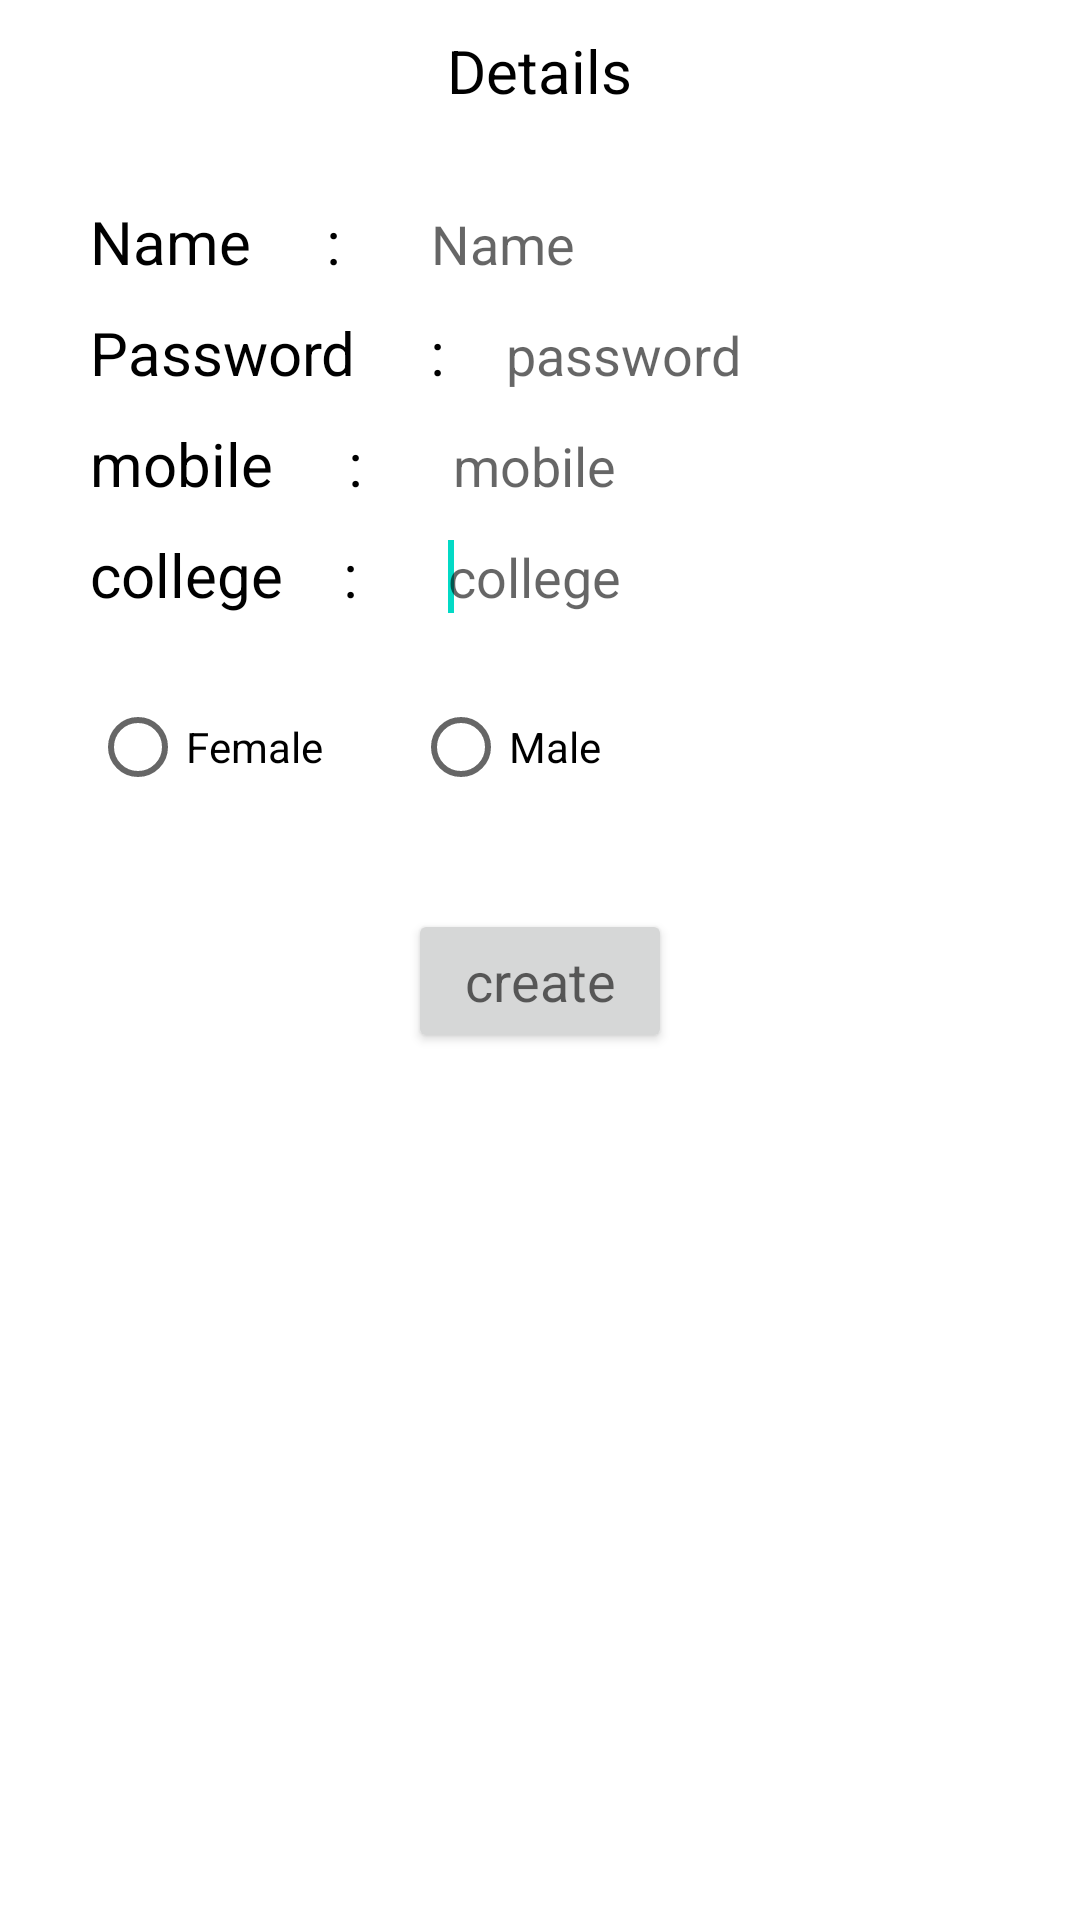

Android layout source for this screen:
<!-- AndroidManifest.xml: fallback theme Theme.MaterialComponents.DayNight.NoActionBar -->
<!-- res/layout/activity_signup.xml -->
<LinearLayout xmlns:android="http://schemas.android.com/apk/res/android"
    xmlns:tools="http://schemas.android.com/tools"
    android:layout_width="match_parent"
    android:layout_height="match_parent"
    tools:context="${relativePackage}.${activityClass}"
android:background="@drawable/yash"
    android:orientation="vertical">
    <TextView
            android:layout_width="wrap_content"
            android:layout_height="wrap_content"
            android:layout_gravity="center"
            android:layout_marginTop="10dp"
            android:text="Details"
            android:textColor="#000000"
            android:textSize="20dp" />

    <LinearLayout
        android:layout_width="match_parent"
        android:layout_height="wrap_content"
        android:orientation="horizontal" >

        <TextView
            android:layout_width="wrap_content"
            android:layout_height="wrap_content"
            android:layout_marginLeft="30dp"
            android:layout_marginTop="30dp"
            android:text="Name     :"
            android:textColor="#000000"
            android:textSize="20dp"
            android:id="@+id/tv1"
             />

        <EditText
            android:layout_width="139dp"
            android:layout_height="wrap_content"
            android:layout_marginLeft="30dp"
            android:layout_marginTop="30dp"
            android:ems="10"
            android:hint="Name"
           android:background="@android:color/background_light"
        android:textColor="@android:color/black"
        android:id="@+id/et1"
        
            
             />
    </LinearLayout>

    <LinearLayout
        android:layout_width="match_parent"
        android:layout_height="wrap_content"
        android:orientation="horizontal"
        android:textColor="#000000" >

        <TextView
            android:layout_width="wrap_content"
            android:layout_height="wrap_content"
            android:layout_marginLeft="30dp"
            android:layout_marginTop="10dp"
            android:text="Password     :"
            android:textColor="#000000"
            android:textSize="20dp"
            android:id="@+id/tv2" />

        <EditText
            android:layout_width="92dp"
            android:layout_height="wrap_content"
            android:layout_marginLeft="20dp"
            android:layout_marginTop="10dp"
            android:layout_weight="0.13"
            android:ems="10"
            android:hint="password"
            android:background="@android:color/background_light"
        android:textColor="@android:color/black" 
            android:inputType="textPassword"
            android:id="@+id/et2"/>

    </LinearLayout>

    <LinearLayout
        android:layout_width="match_parent"
        android:layout_height="wrap_content"
        android:orientation="horizontal" >

        <TextView
            android:layout_width="wrap_content"
            android:layout_height="wrap_content"
            android:layout_marginLeft="30dp"
            android:layout_marginTop="10dp"
            android:text="mobile     :"
            android:textColor="#000000"
            android:id="@+id/tv3"
            android:textSize="20dp" />

        <EditText
            android:layout_width="wrap_content"
            android:layout_height="wrap_content"
            android:layout_marginLeft="30dp"
            android:layout_marginTop="10dp"
            android:hint="mobile"
            android:background="@android:color/background_light"
        android:textColor="@android:color/black"
            android:inputType="phone"
            android:id="@+id/et3" >

            <requestFocus />
        </EditText>
    </LinearLayout>

    <LinearLayout
        android:layout_width="match_parent"
        android:layout_height="wrap_content"
        android:orientation="horizontal" >

        <TextView
            android:layout_width="wrap_content"
            android:layout_height="wrap_content"
            android:text="college    :"
            android:textSize="20dp"
            android:layout_marginLeft="30dp"
            android:layout_marginTop="10dp"
            android:textColor="#000000"
            android:id="@+id/tv4" />

        <AutoCompleteTextView
            android:layout_width="wrap_content"
            android:layout_height="wrap_content"
            android:hint="college"
            android:layout_marginLeft="30dp"
            android:layout_marginTop="10dp"
          android:background="@android:color/background_light"
        android:textColor="@android:color/black"
           android:inputType="text"
           android:id="@+id/et4"
            
             >

            <requestFocus />
        </AutoCompleteTextView>
    </LinearLayout>
    <LinearLayout 
        android:layout_width="match_parent"
        android:layout_height="wrap_content"
        >
        <RadioGroup 
 android:layout_width="match_parent"
        android:layout_height="wrap_content"
        android:id="@+id/rg"
        android:orientation="horizontal">
            <RadioButton 
                 android:layout_width="wrap_content"
        		 android:layout_height="wrap_content"
        		 android:id="@+id/rb1"
        		 android:text="Female"
        		 android:textColor="#000000"
        		  android:layout_marginLeft="30dp"
            android:layout_marginTop="20dp"
            
            
        		 />
             <RadioButton 
                 android:layout_width="wrap_content"
        		 android:layout_height="wrap_content"
        		 android:id="@+id/rb2"
        		 android:textColor="#000000"
        		 android:text="Male"
        		  android:layout_marginLeft="30dp"
            android:layout_marginTop="20dp"
            
        		 />
            
        </RadioGroup>
        
    </LinearLayout>
    <Button 
        android:layout_width="wrap_content"
        android:layout_height="wrap_content"
        android:layout_gravity="center"
         android:layout_marginTop="30dp"
        android:text="create"
        android:id="@+id/loginBtn"
        android:textAppearance="?android:attr/textAppearanceMedium"
        
        />
    

</LinearLayout>
<!-- resources referenced by this layout -->
<resources>

</resources>
